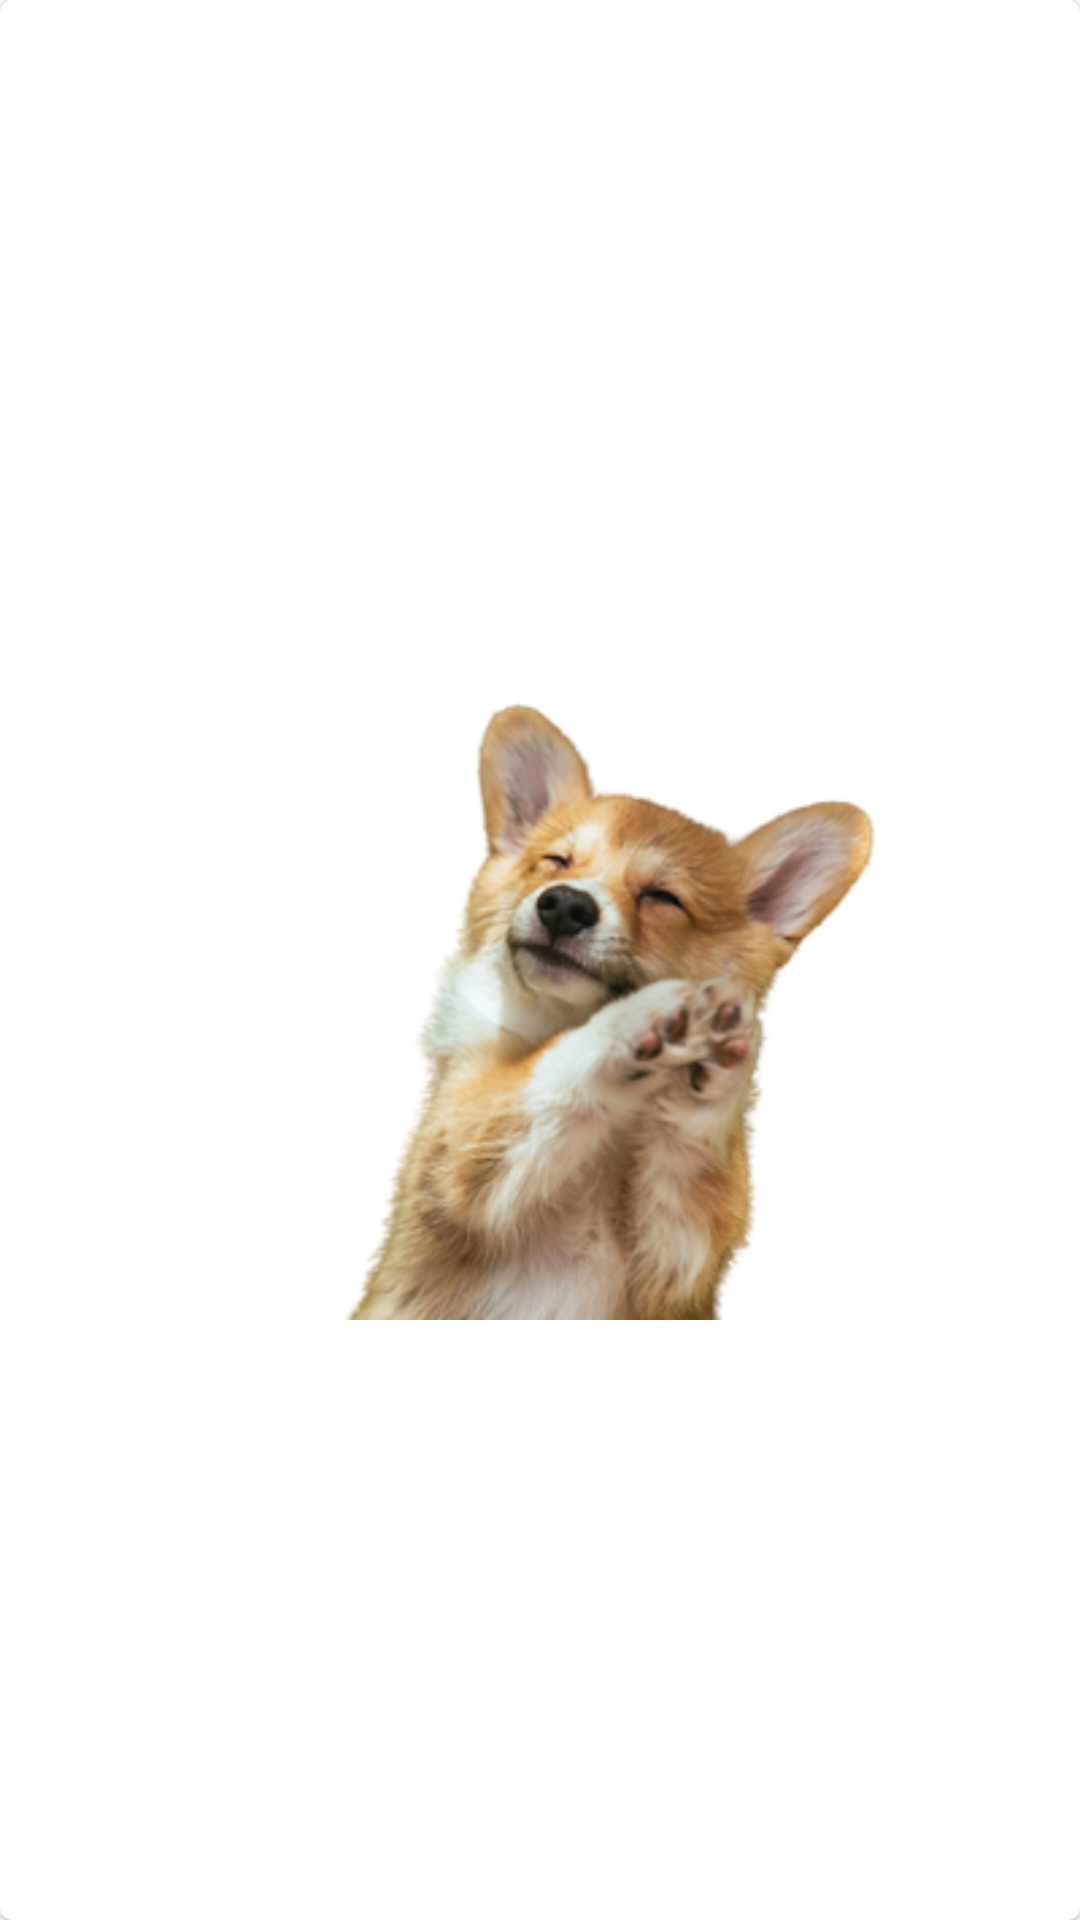

Here is an Android app screen rendered from its layout file. Give the layout XML and the strings, colors and styles it references.
<!-- AndroidManifest.xml: application theme Theme.Skilos -->
<!-- res/layout/grid_dog_breed_item.xml -->
<?xml version="1.0" encoding="utf-8"?>
<com.google.android.material.card.MaterialCardView xmlns:android="http://schemas.android.com/apk/res/android"
    xmlns:app="http://schemas.android.com/apk/res-auto"
    android:layout_width="match_parent"
    android:layout_height="200dp">

    <androidx.appcompat.widget.AppCompatImageView
        android:id="@+id/img_breed_image"
        android:layout_width="match_parent"
        android:layout_height="match_parent"
        app:layout_constraintBottom_toBottomOf="parent"
        app:layout_constraintEnd_toEndOf="parent"
        app:layout_constraintStart_toStartOf="parent"
        app:srcCompat="@drawable/ic_dog" />

</com.google.android.material.card.MaterialCardView>
<!-- resources referenced by this layout -->
<resources>
  <!-- drawable ic_dog: png bitmap (drawable-hdpi, 20078 bytes) -->
  <style name="Theme.Skilos" parent="Theme.MaterialComponents.Light.NoActionBar">
          
          <item name="colorPrimary">@color/purple_500</item>
          <item name="colorPrimaryVariant">@color/purple_700</item>
          <item name="colorOnPrimary">@color/white</item>
          
          <item name="colorSecondary">@color/teal_200</item>
          <item name="colorSecondaryVariant">@color/teal_700</item>
          <item name="colorOnSecondary">@color/black</item>
          
          <item name="android:statusBarColor" tools:targetApi="l">?attr/colorPrimaryVariant</item>
          
      </style>
  <!-- not gathered from this repository: default colours our renderer supplied (Android Studio template values) -->
  <color name="purple_500">#FF6200EE</color>
  <color name="purple_700">#FF3700B3</color>
  <color name="teal_200">#FF03DAC5</color>
  <color name="teal_700">#FF018786</color>
  <color name="black">#FF000000</color>
  <color name="white">#FFFFFFFF</color>
</resources>
